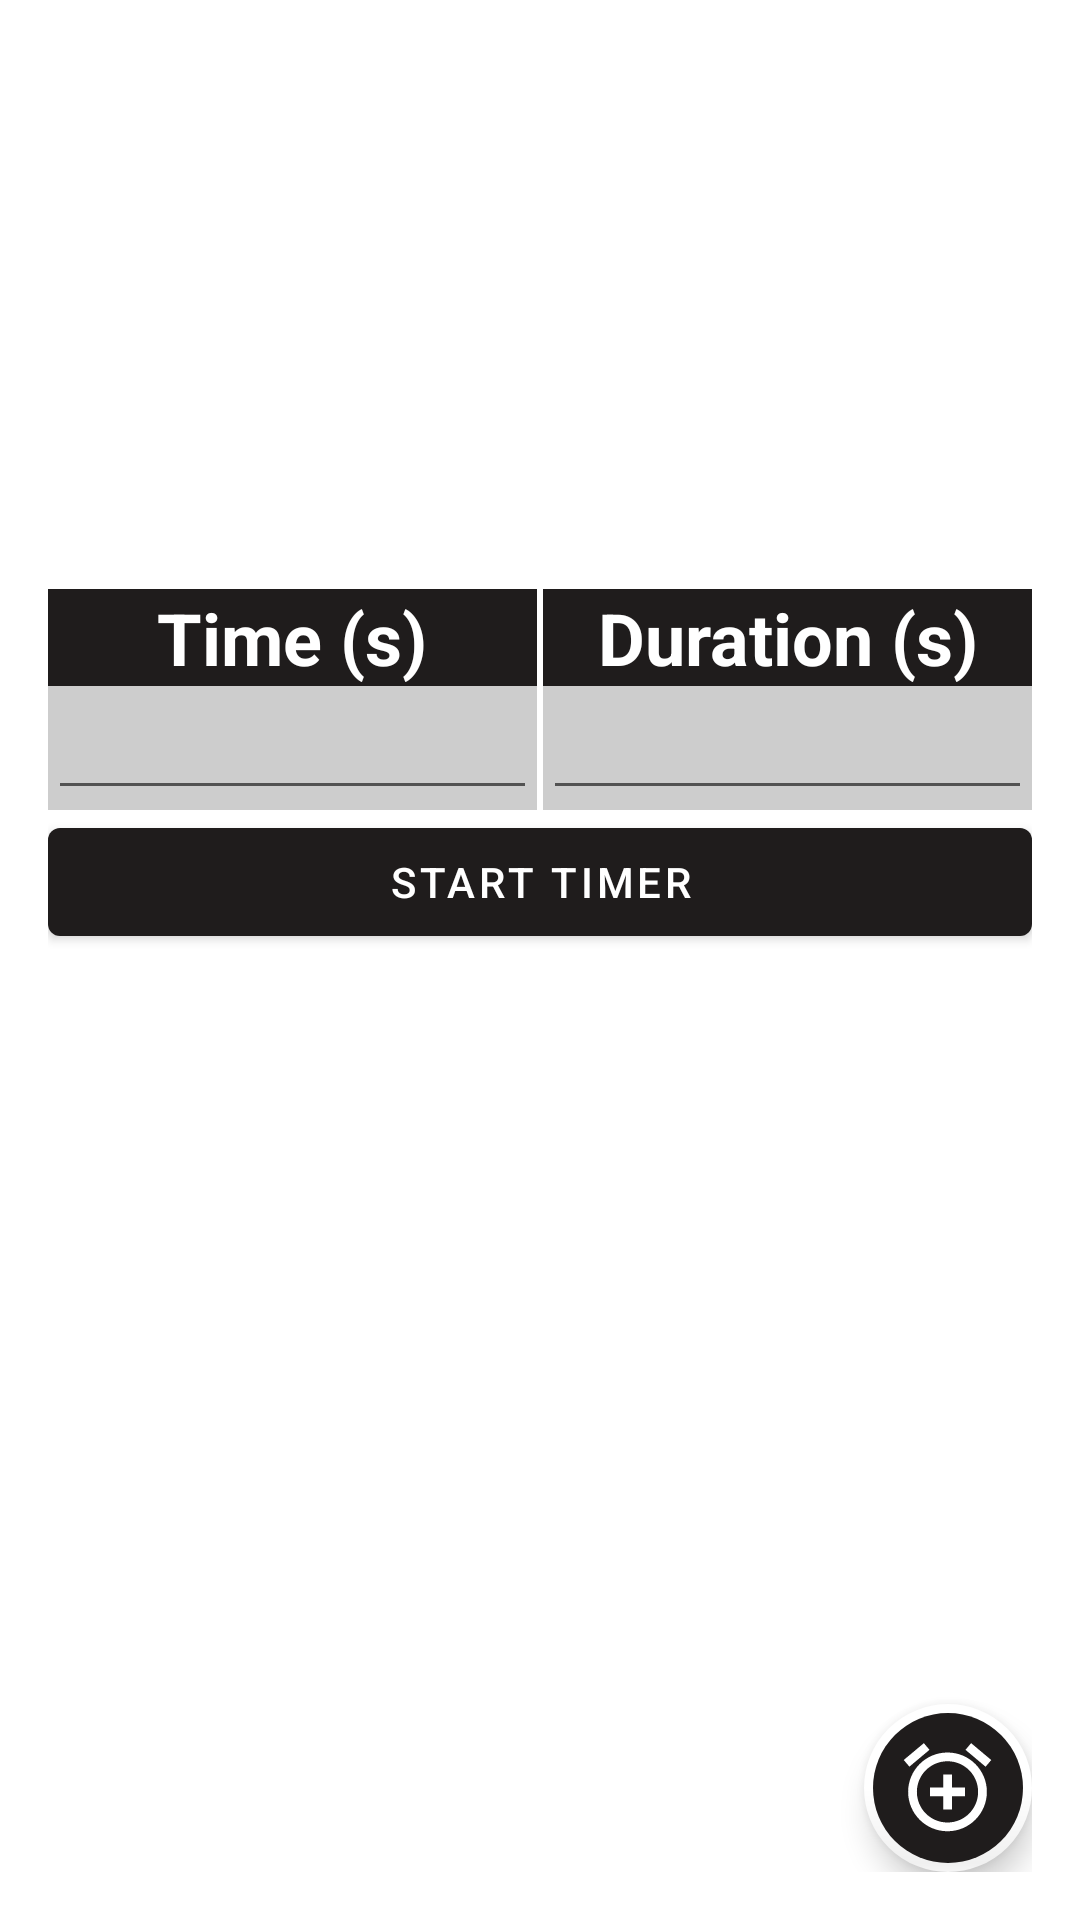

Write the Android layout XML for this screen, with the resource values it uses.
<!-- AndroidManifest.xml: application theme Theme.HomeAutomationComplete -->
<!-- res/layout/fragment_plant_watering.xml -->
<?xml version="1.0" encoding="utf-8"?>
<androidx.constraintlayout.widget.ConstraintLayout
    xmlns:android="http://schemas.android.com/apk/res/android"
    xmlns:app="http://schemas.android.com/apk/res-auto"
    xmlns:tools="http://schemas.android.com/tools"
    android:layout_width="match_parent"
    android:layout_height="match_parent"
    android:layout_gravity="center"
    android:padding="16dp"
    android:orientation="vertical">

    <ListView
        android:id="@+id/list_view"
        android:layout_width="match_parent"
        android:layout_height="wrap_content"
        android:divider="@null"
        android:dividerHeight="0dp"
        app:layout_constraintEnd_toEndOf="parent"
        app:layout_constraintStart_toStartOf="parent"
        app:layout_constraintTop_toTopOf="parent" />

    <LinearLayout
        android:id="@+id/linearLayout"
        android:layout_width="match_parent"
        android:layout_height="wrap_content"
        android:background="@drawable/background"
        android:backgroundTint="@color/dark_grey"
        android:orientation="vertical"
        android:padding="16dp"
        app:layout_constraintEnd_toEndOf="parent"
        app:layout_constraintStart_toStartOf="parent"
        app:layout_constraintTop_toTopOf="parent">

        <TextView
            android:layout_width="match_parent"
            android:layout_height="wrap_content"
            android:layout_marginBottom="24dp"
            android:text="Timer set to"
            android:textColor="@color/white"
            android:textSize="30sp"
            android:textStyle="bold" />

        <TextView
            android:id="@+id/tv_date"
            android:layout_width="match_parent"
            android:layout_height="wrap_content"
            android:text="-12th July 2022"
            android:textColor="@color/white"
            android:textSize="20sp"
            android:textStyle="bold|italic" />

        <TextView
            android:id="@+id/tv_time"
            android:layout_width="match_parent"
            android:layout_height="wrap_content"
            android:text="-7:25 am"
            android:textColor="@color/white"
            android:textSize="20sp"
            android:textStyle="bold|italic" />
    </LinearLayout>

    <LinearLayout
        android:id="@+id/linearLayout2"
        android:layout_width="match_parent"
        android:layout_height="wrap_content"
        android:layout_marginTop="30dp"
        android:orientation="horizontal"
        android:visibility="visible"
        app:layout_constraintEnd_toEndOf="parent"
        app:layout_constraintStart_toStartOf="parent"
        app:layout_constraintTop_toBottomOf="@+id/linearLayout">

        <LinearLayout
            android:layout_width="0dp"
            android:layout_height="wrap_content"
            android:layout_weight="1"
            android:background="@color/grey"
            android:gravity="center"
            android:orientation="vertical">

            <TextView
                android:layout_width="match_parent"
                android:layout_height="wrap_content"
                android:background="@color/dark_grey"
                android:text="Time (s)"
                android:textAlignment="center"
                android:textColor="@color/white"
                android:textSize="24dp"
                android:textStyle="bold" />

            <EditText
                android:id="@+id/et_start_time"
                android:layout_width="match_parent"
                android:layout_height="wrap_content"
                android:inputType="number"/>

        </LinearLayout>

        <FrameLayout
            android:layout_width="2dp"
            android:layout_height="match_parent"
            android:background="@color/white" />

        <LinearLayout
            android:layout_width="0dp"
            android:layout_height="wrap_content"
            android:layout_weight="1"
            android:background="@color/grey"
            android:gravity="center"
            android:orientation="vertical">

            <TextView
                android:layout_width="match_parent"
                android:layout_height="wrap_content"
                android:background="@color/dark_grey"
                android:text="Duration (s)"
                android:textAlignment="center"
                android:textColor="@color/white"
                android:textSize="24dp"
                android:textStyle="bold" />

            <EditText
                android:id="@+id/et_duration"
                android:layout_width="match_parent"
                android:layout_height="wrap_content"
                android:inputType="number"/>

        </LinearLayout>
    </LinearLayout>

    <Button
        android:id="@+id/btn_start_timer"
        android:layout_width="match_parent"
        android:layout_height="wrap_content"
        android:text="Start Timer"
        app:layout_constraintTop_toBottomOf="@+id/linearLayout2"
        tools:layout_editor_absoluteX="16dp" />

    <TextView
        android:id="@+id/tv_countdown"
        android:layout_width="wrap_content"
        android:layout_height="wrap_content"
        android:text=""
        android:textColor="@color/dark_grey"
        android:textSize="60sp"
        android:layout_marginTop="50dp"
        app:layout_constraintEnd_toEndOf="parent"
        app:layout_constraintStart_toStartOf="parent"
        app:layout_constraintTop_toBottomOf="@+id/btn_start_timer" />

    <RelativeLayout
        android:id="@+id/relativeLayout"
        android:layout_width="fill_parent"
        android:layout_height="wrap_content"
        android:visibility="gone"
        app:layout_constraintBottom_toBottomOf="parent"
        app:layout_constraintEnd_toEndOf="parent"
        app:layout_constraintStart_toStartOf="parent"
        app:layout_constraintTop_toTopOf="parent">

        <ImageButton
            android:id="@+id/btn_plant"
            android:layout_width="100dp"
            android:layout_height="100dp"
            android:layout_centerInParent="true"
            android:background="@drawable/circle"
            android:scaleType="fitCenter" />

        <TextView
            android:id="@+id/tv_plant"
            android:layout_width="wrap_content"
            android:layout_height="wrap_content"
            android:layout_centerHorizontal="true"
            android:layout_centerVertical="true"
            android:text="Start"
            android:textColor="@color/white"
            android:textSize="24sp" />

    </RelativeLayout>

    <com.google.android.material.floatingactionbutton.FloatingActionButton
        android:id="@+id/btn_add_timer"
        android:layout_width="wrap_content"
        android:layout_height="wrap_content"
        android:src="@drawable/ic_baseline_alarm_add_24"
        android:backgroundTint="@color/dark_grey"
        app:backgroundTint="@color/white"
        app:borderWidth="3dp"
        app:layout_constraintBottom_toBottomOf="parent"
        app:layout_constraintEnd_toEndOf="parent"
        app:maxImageSize="35dp"
        app:tint="@color/white" />


</androidx.constraintlayout.widget.ConstraintLayout>
<!-- resources referenced by this layout -->
<resources>
  <color name="dark_grey">#1F1C1C</color>
  <color name="grey">#CDCDCD</color>
  <color name="white">#FFFFFFFF</color>
  <!-- drawable circle (drawable) -->
  <?xml version="1.0" encoding="utf-8"?>
  <shape
      xmlns:android="http://schemas.android.com/apk/res/android"
      android:shape="oval">
  
      <solid
          android:color="@color/dark_grey"/>
  
      <size
          android:width="100dp"
          android:height="100dp"/>
  </shape>
  <!-- drawable ic_baseline_alarm_add_24 (drawable) -->
  <vector android:height="45dp" android:tint="#FFFFFF"
      android:viewportHeight="24" android:viewportWidth="24"
      android:width="45dp" xmlns:android="http://schemas.android.com/apk/res/android">
      <path android:fillColor="@android:color/white" android:pathData="M7.88,3.39L6.6,1.86 2,5.71l1.29,1.53 4.59,-3.85zM22,5.72l-4.6,-3.86 -1.29,1.53 4.6,3.86L22,5.72zM12,4c-4.97,0 -9,4.03 -9,9s4.02,9 9,9c4.97,0 9,-4.03 9,-9s-4.03,-9 -9,-9zM12,20c-3.87,0 -7,-3.13 -7,-7s3.13,-7 7,-7 7,3.13 7,7 -3.13,7 -7,7zM13,9h-2v3L8,12v2h3v3h2v-3h3v-2h-3L13,9z"/>
  </vector>
  <style name="Theme.HomeAutomationComplete" parent="Theme.MaterialComponents.DayNight.DarkActionBar">
          
          <item name="colorPrimary">@color/dark_grey</item>
          <item name="colorPrimaryVariant">@color/black</item>
          <item name="colorOnPrimary">@color/white</item>
          
          <item name="colorSecondary">@color/dark_grey</item>
          <item name="colorSecondaryVariant">@color/black</item>
          <item name="colorOnSecondary">@color/black</item>
          
          <item name="android:statusBarColor" tools:targetApi="l">?attr/colorPrimaryVariant</item>
          
      </style>
  <color name="black">#FF000000</color>
</resources>
